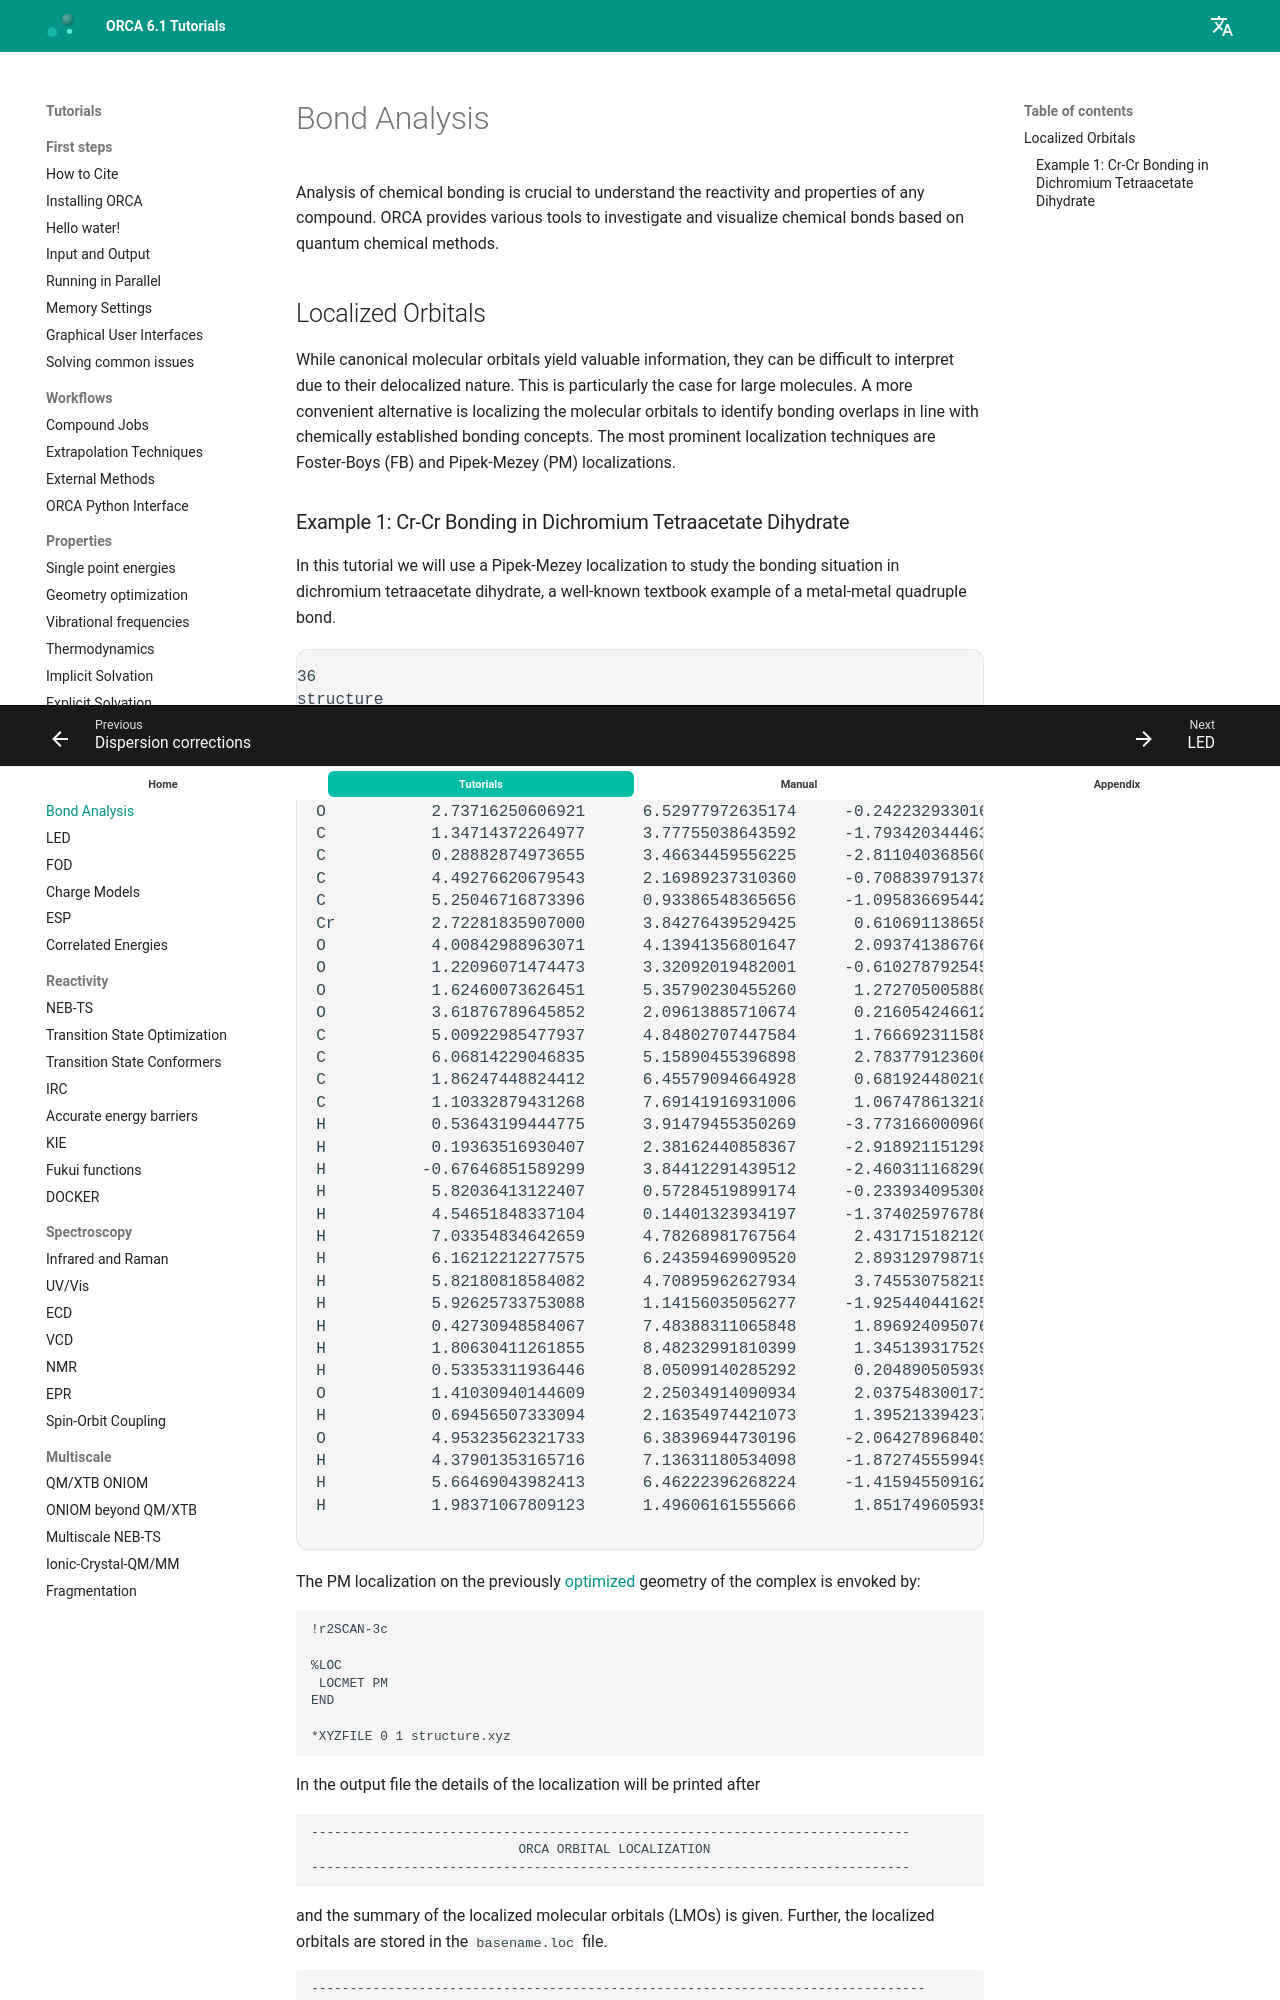

repository: wxyhgk/orca-docs · page: prop/bonds/index.html · generator: mkdocs

---
title: Bond Analysis
source: https://www.faccts.de/docs/orca/6.1/tutorials/prop/bonds.html
---

# Bond Analysis

Analysis of chemical bonding is crucial to understand the reactivity and properties of any compound. ORCA provides various tools to investigate and visualize chemical bonds based on quantum chemical methods.

## Localized Orbitals

While canonical molecular orbitals yield valuable information, they can be difficult to interpret due to their delocalized nature. This is particularly the case for large molecules.
A more convenient alternative is localizing the molecular orbitals to identify bonding overlaps in line with chemically established bonding concepts. The most prominent localization
techniques are Foster-Boys (FB) and Pipek-Mezey (PM) localizations.
